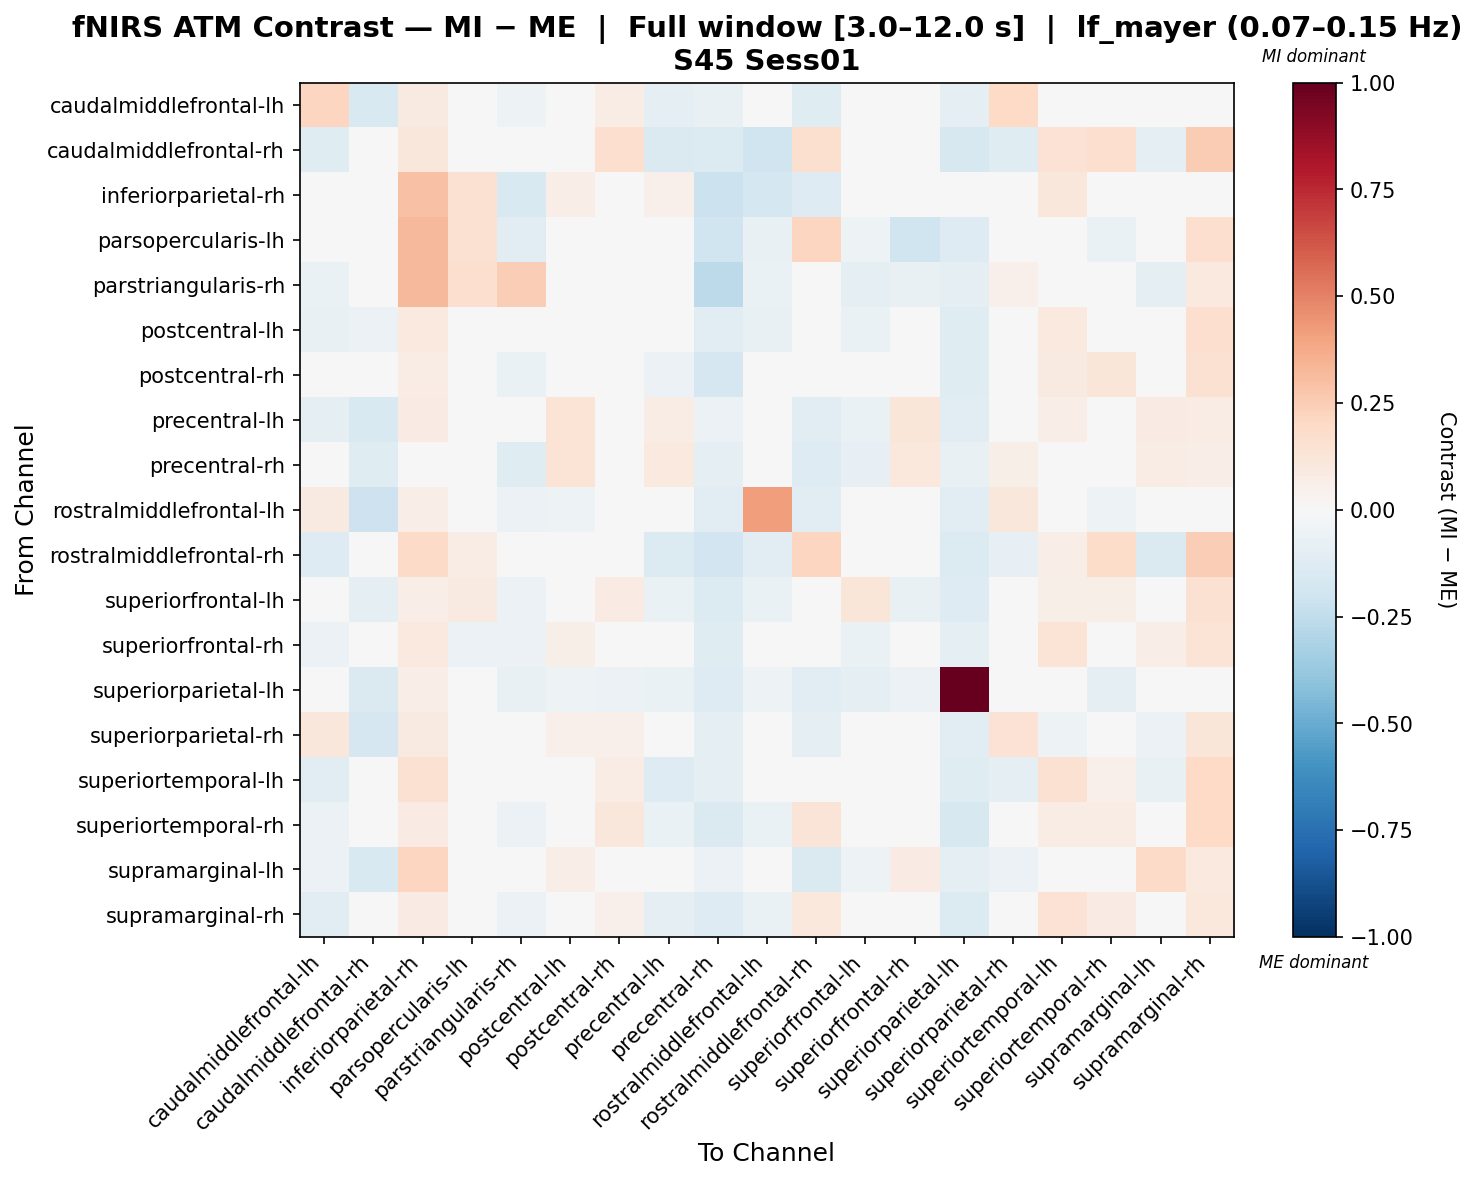

Values plotted in this chart, from the file beside it:
, caudalmiddlefrontal-lh, caudalmiddlefrontal-rh, inferiorparietal-rh, parsopercularis-lh, parstriangularis-rh, postcentral-lh, postcentral-rh, precentral-lh, precentral-rh, rostralmiddlefrontal-lh, rostralmiddlefrontal-rh, superiorfrontal-lh, superiorfrontal-rh, superiorparietal-lh, superiorparietal-rh, superiortemporal-lh, superiortemporal-rh, supramarginal-lh, supramarginal-rh
caudalmiddlefrontal-lh, 0.2114, -0.1486, 0.08696, 0.0, -0.05368, -0.02625, 0.07303, -0.0885, -0.07268, 0.04665, -0.121, 0.04896, -0.03816, -0.0939, 0.2011, -0.02763, -0.006049, -0.009361, 0.01765
caudalmiddlefrontal-rh, -0.1248, 0.0426, 0.1123, -0.007328, 0.02361, -0.04353, 0.1707, -0.1455, -0.1405, -0.1961, 0.159, -0.01406, -0.0239, -0.1563, -0.1249, 0.1437, 0.1707, -0.1014, 0.2559
inferiorparietal-rh, 0.01271, -0.04386, 0.2966, 0.1521, -0.1504, 0.06423, 0.005947, 0.05094, -0.214, -0.1719, -0.1276, -0.01382, -0.005601, -0.03818, 0.02712, 0.1128, 0.03712, -0.03621, 0.04206
parsopercularis-lh, 0.0, 0.01825, 0.3212, 0.1505, -0.1143, 0.0, 0.0, 0.0, -0.1979, -0.07566, 0.2134, -0.05074, -0.1993, -0.1261, -0.03783, 0.0, -0.06937, 0.0, 0.1678
parstriangularis-rh, -0.06351, -0.01396, 0.3214, 0.1695, 0.2426, -0.0448, -0.0439, -0.0448, -0.2582, -0.06735, -0.03651, -0.09731, -0.07616, -0.08736, 0.05177, 0.03006, 0.01612, -0.09358, 0.09611
postcentral-lh, -0.07308, -0.06122, 0.09576, 0.0, -0.04894, -0.009683, 0.01054, 0.02269, -0.109, -0.07247, 0.02316, -0.06933, 0.03832, -0.1202, 0.04191, 0.0976, 0.04537, 0.02119, 0.1674
postcentral-rh, -0.0219, 0.009796, 0.07577, 0.0, -0.06687, -0.0349, -0.00533, -0.06023, -0.167, 0.0001295, 0.02583, 0.04806, -0.03601, -0.1236, -0.0001005, 0.09335, 0.1187, -0.008758, 0.153
precentral-lh, -0.09322, -0.1553, 0.08341, 0.0, -0.04065, 0.1366, 0.03354, 0.0706, -0.06123, -0.04228, -0.1039, -0.06415, 0.1247, -0.112, 0.02563, 0.06877, -0.02941, 0.08209, 0.07684
precentral-rh, 0.0008359, -0.1203, 0.03118, -0.03952, -0.1219, 0.1383, 0.04145, 0.09579, -0.09496, -0.04601, -0.1285, -0.08267, 0.1081, -0.07035, 0.05472, 0.04407, 0.04482, 0.07511, 0.0698
rostralmiddlefrontal-lh, 0.08983, -0.2105, 0.06357, -0.01938, -0.06129, -0.05133, 0.04288, -0.03433, -0.1048, 0.4144, -0.1119, -0.003839, -0.008228, -0.1162, 0.116, 0.02783, -0.05098, -0.004835, 0.02321
rostralmiddlefrontal-rh, -0.1319, 0.01039, 0.1885, 0.07257, -0.02374, -0.01035, 0.03976, -0.1343, -0.1932, -0.1032, 0.2125, -0.01604, -0.04396, -0.138, -0.0786, 0.06735, 0.1815, -0.1457, 0.2463
superiorfrontal-lh, 0.02348, -0.08762, 0.0688, 0.08821, -0.05776, -0.04862, 0.0834, -0.06475, -0.1394, -0.06661, 0.03801, 0.1198, -0.07571, -0.1303, 0.01151, 0.06118, 0.0562, -0.02882, 0.1491
superiorfrontal-rh, -0.05715, -0.04316, 0.09674, -0.05644, -0.06164, 0.05751, 0.00183, 0.03379, -0.1237, -0.01795, -0.01695, -0.07004, -0.02525, -0.08678, -0.003192, 0.1377, 0.03085, 0.06708, 0.1367
superiorparietal-lh, -0.04238, -0.1445, 0.06424, -0.03126, -0.07172, -0.05086, -0.06066, -0.0633, -0.1265, -0.05151, -0.1144, -0.09002, -0.05699, 1.0, -0.05, -0.01099, -0.09115, -0.02016, 0.0122
superiorparietal-rh, 0.1104, -0.1709, 0.09156, -0.01168, 0.003594, 0.05176, 0.05336, -0.04419, -0.1014, 0.04927, -0.09656, 0.000679, -0.001204, -0.113, 0.1414, -0.05141, 0.02176, -0.0571, 0.1236
superiortemporal-lh, -0.1133, -0.02144, 0.149, 0.0, -0.01471, 0.007562, 0.07676, -0.1309, -0.09544, -0.0344, 0.03639, -0.005965, 0.03032, -0.1195, -0.09171, 0.1501, 0.0527, -0.07641, 0.2009
superiortemporal-rh, -0.0599, -0.02022, 0.08539, -0.04528, -0.05557, 0.004722, 0.1113, -0.06668, -0.1414, -0.06825, 0.131, -0.03094, -0.02453, -0.1583, 0.00581, 0.07572, 0.078, -0.02402, 0.2031
supramarginal-lh, -0.06142, -0.1539, 0.2111, 0.0, -0.03172, 0.06426, 0.03402, -0.02427, -0.05603, -0.03129, -0.1436, -0.05108, 0.08269, -0.09383, -0.05753, 0.01535, 0.007116, 0.1887, 0.1014
supramarginal-rh, -0.115, -0.007771, 0.08113, -0.01015, -0.05706, 0.04773, 0.05335, -0.08899, -0.1313, -0.06952, 0.1085, -0.02795, 0.008522, -0.1358, 0.0081, 0.1406, 0.08482, 0.003633, 0.1071
